The GitHub repository usmanali414/Destruction-Detection-in-Satellite-Imagery contains a labelled image folder "Data" with 2 categories: destructed, non destructed. Examples follow, each with its label.

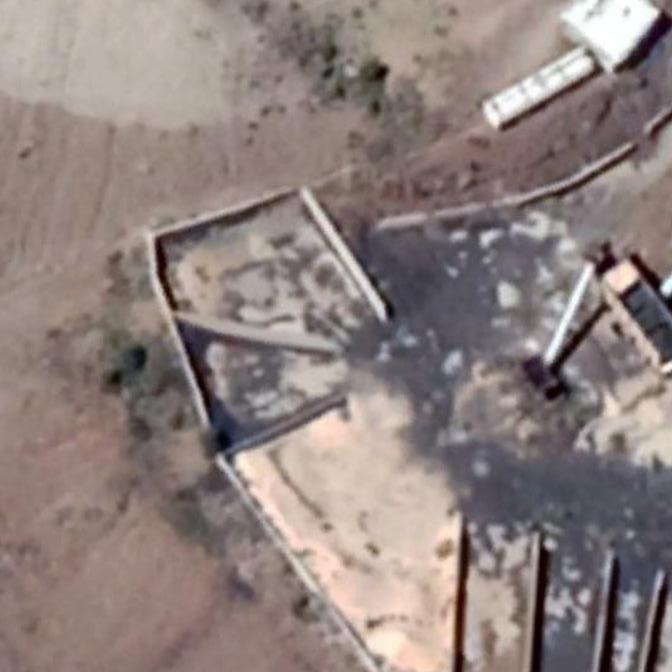
Label: destructed

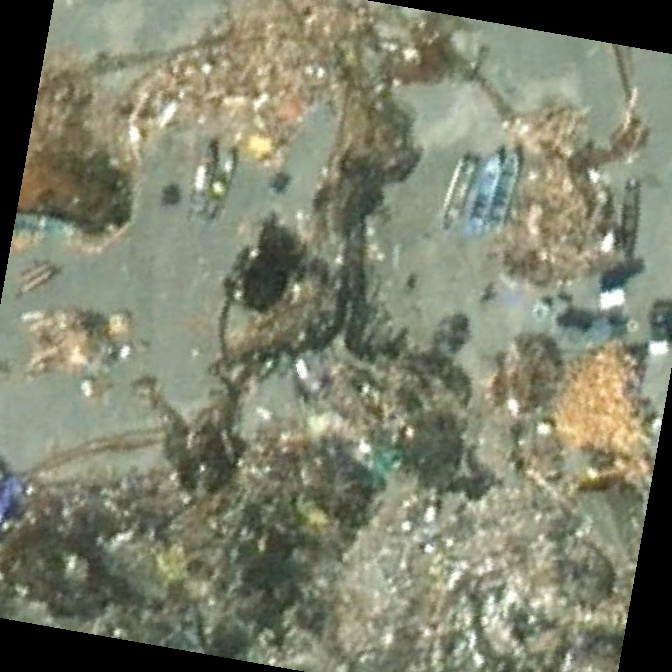
Label: destructed

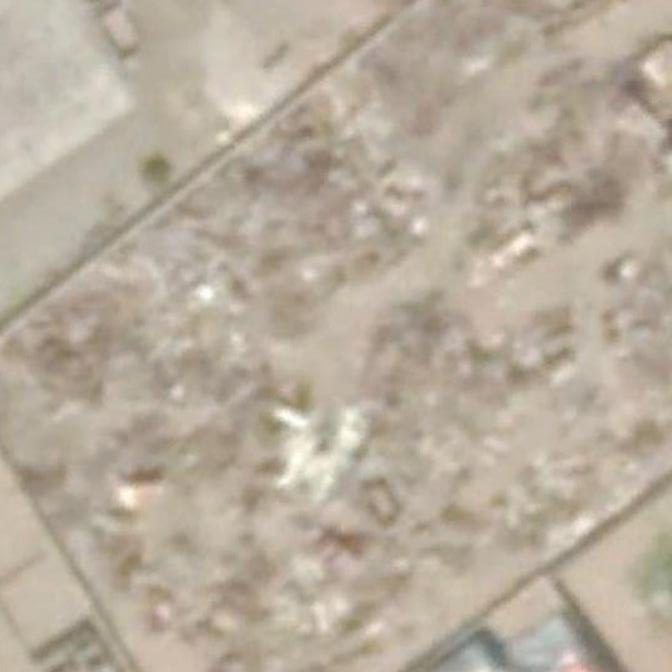
Label: destructed

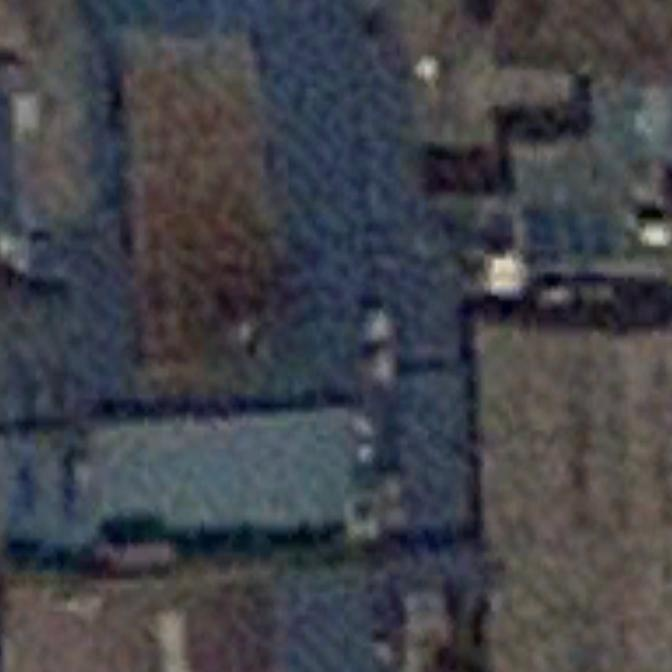
Label: non destructed

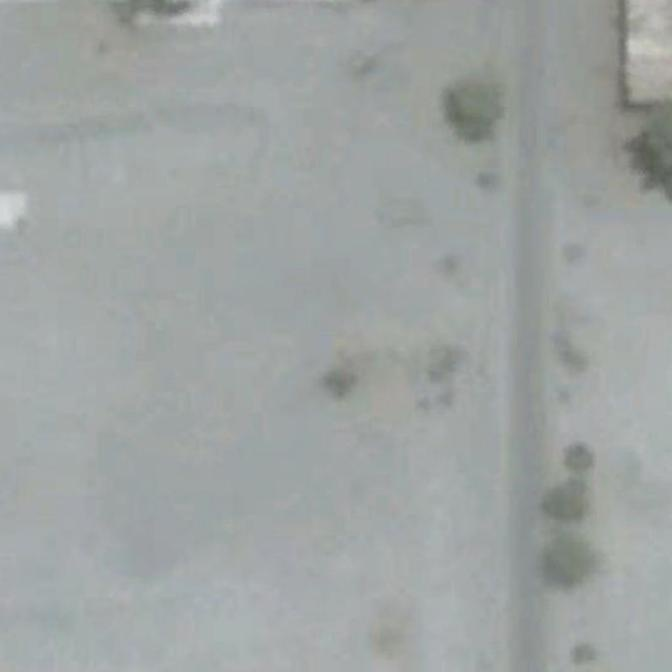
Label: non destructed

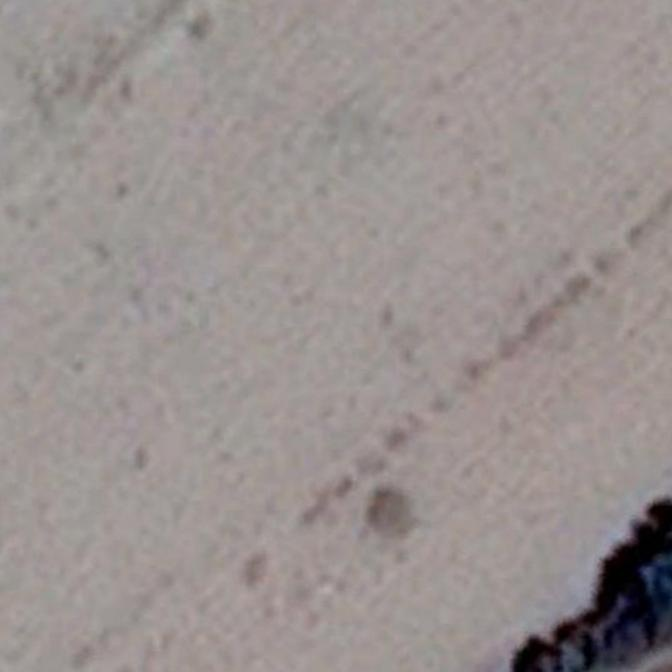
Label: non destructed
